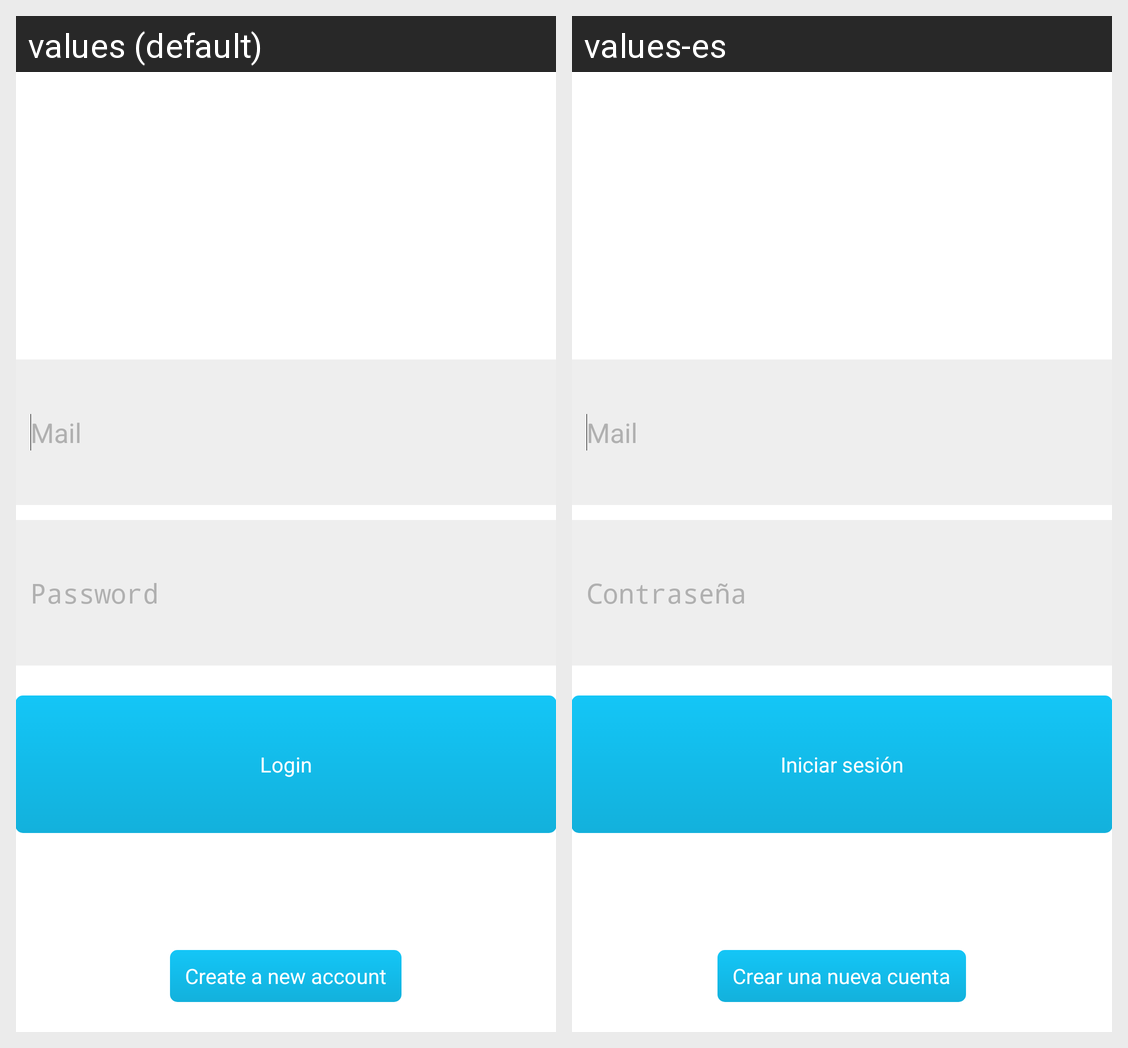

This grid shows one Android layout under two languages. Give, for every string resource on the screen, its name, the default text and each shown locale's text.
Android screen res/layout/activity_login.xml rendered under 2 locales, left to right: values (default), values-es. Device: Nexus 5 (rendered at 1080×1920; each locale shown at half size, 540×960, under a caption strip naming it); theme android:Theme.Light.NoTitleBar.
Strings drawn on this screen, with the default value and each locale's value (text and hints the layout hard-codes, and strings that could not be matched under every locale, appear in the picture but are not listed):

mail
  values: Mail
  values-es: Mail

password
  values: Password
  values-es: Contraseña

login
  values: Login
  values-es: Iniciar sesión

create_new_account
  values: Create a new account
  values-es: Crear una nueva cuenta
